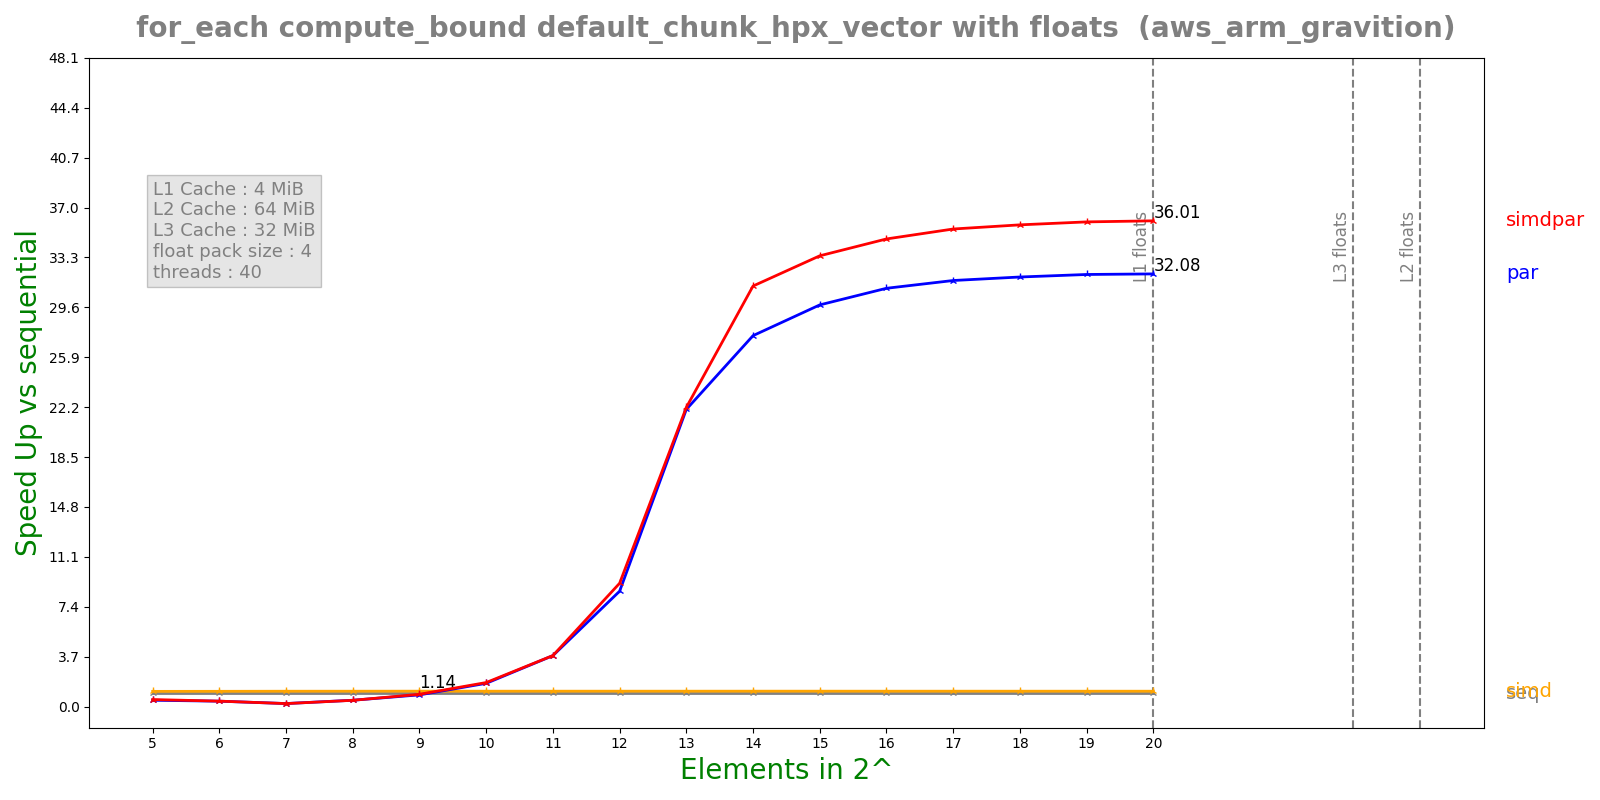

The file beside this chart, header and first rows:
n, lane, threads, seq, simd, par, simdpar
5, 4, 40, 6.62676e-05, 5.90139e-05, 0.0001421, 0.000128
6, 4, 40, 0.0001312, 0.0001164, 0.0003313, 0.0003282
7, 4, 40, 0.000263, 0.0002318, 0.001193, 0.001206
8, 4, 40, 0.000524, 0.0004617, 0.001125, 0.001137
9, 4, 40, 0.001049, 0.0009218, 0.001215, 0.001157
10, 4, 40, 0.002095, 0.001844, 0.001217, 0.001178
11, 4, 40, 0.00419, 0.003684, 0.00111, 0.001109
12, 4, 40, 0.008374, 0.007364, 0.0009792, 0.0009161
13, 4, 40, 0.01674, 0.01472, 0.0007597, 0.0007546
14, 4, 40, 0.03351, 0.02945, 0.001219, 0.001075
15, 4, 40, 0.06701, 0.05891, 0.00225, 0.002005
16, 4, 40, 0.1338, 0.1178, 0.004316, 0.00386
17, 4, 40, 0.2678, 0.2356, 0.008478, 0.007564
18, 4, 40, 0.5354, 0.4712, 0.01681, 0.01499
19, 4, 40, 1.071, 0.9425, 0.03342, 0.0298
20, 4, 40, 2.14, 1.885, 0.0667, 0.05941
